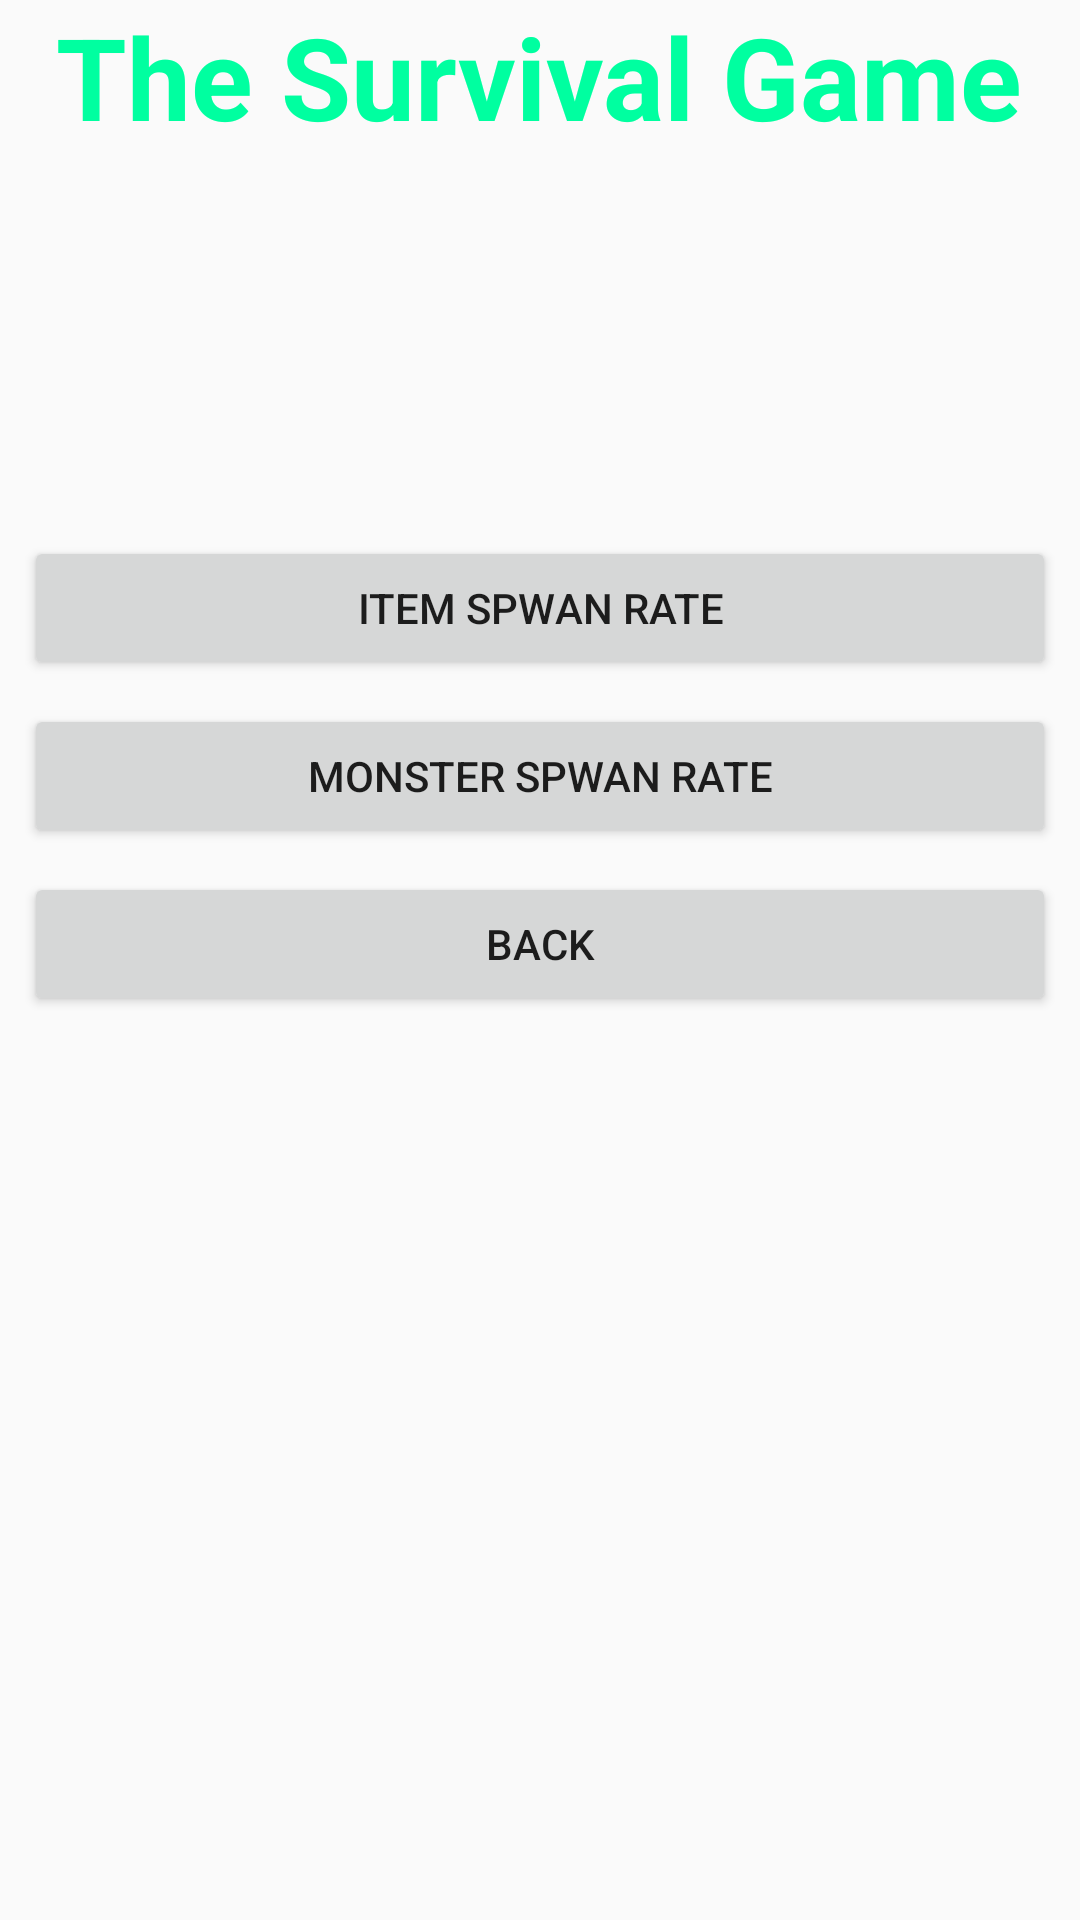

Layout XML and referenced resources for this Android screen:
<!-- AndroidManifest.xml: application theme AppTheme -->
<!-- res/layout/difficulty_fragment.xml -->
<?xml version="1.0" encoding="utf-8"?>
<ScrollView xmlns:android="http://schemas.android.com/apk/res/android"
    android:layout_width="match_parent"
    android:layout_height="match_parent">
    <LinearLayout
        android:orientation="vertical" android:layout_width="match_parent"
        android:layout_height="match_parent">
        <TextView
            android:layout_width="wrap_content"
            android:layout_height="wrap_content"
            android:text="The Survival Game"
            android:textColor="#00FFA0"
            android:textStyle="bold"
            android:textSize="38dp"
            android:layout_gravity="center"
            />
        <LinearLayout
            android:orientation="vertical"
            android:layout_height="wrap_content"
            android:layout_width="match_parent"
            android:layout_gravity="top"
            android:layout_marginTop="8dp">

            <Button
                android:id="@+id/ItemSpawn"
                android:text="@string/item_spwan"
                android:layout_width="match_parent"
                android:layout_height="wrap_content"
                android:layout_marginTop="120dp"
                android:layout_marginLeft="8dp"
                android:layout_marginRight="8dp"
                android:layout_marginBottom="8dp"
                />

            <Button
                android:id="@+id/MonsterSpawn"
                android:layout_width="match_parent"
                android:layout_height="wrap_content"
                android:text="@string/monster_spawn"
                android:layout_marginLeft="8dp"
                android:layout_marginRight="8dp"
                android:layout_marginBottom="8dp"/>


            <Button
                android:id="@+id/Diff_back"
                android:layout_marginTop="0dp"
                android:text="@string/back"
                android:layout_width="match_parent"
                android:layout_height="wrap_content"
                android:layout_marginLeft="8dp"
                android:layout_marginRight="8dp"
                android:layout_marginBottom="8dp"
                />

        </LinearLayout>
    </LinearLayout>
</ScrollView>
<!-- resources referenced by this layout -->
<resources>
  <string name="back">Back</string>
  <string name="item_spwan">Item Spwan Rate</string>
  <string name="monster_spawn">Monster Spwan Rate</string>
  <style name="AppTheme" parent="Theme.AppCompat.Light.DarkActionBar">
          
          <item name="colorPrimary">@color/colorPrimary</item>
          <item name="colorPrimaryDark">@color/colorPrimaryDark</item>
          <item name="colorAccent">@color/colorAccent</item>
      </style>
  <!-- not gathered from this repository: default colours our renderer supplied (Android Studio template values) -->
  <color name="colorPrimary">#FF6200EE</color>
  <color name="colorPrimaryDark">#FF3700B3</color>
  <color name="colorAccent">#FF03DAC5</color>
</resources>
